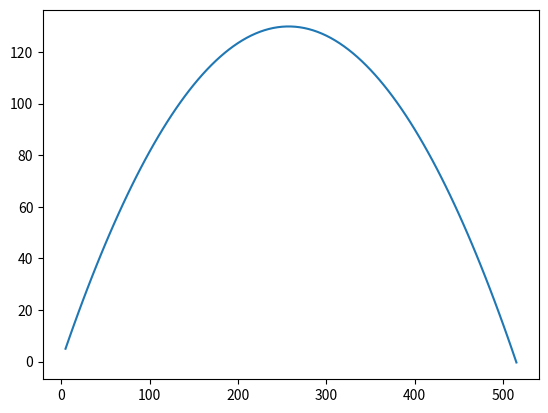

The matplotlib source for this figure:
# Simulate a cannonball
import numpy as np
import matplotlib.pyplot as plt

# Constants
m = 2.0
g = 9.81
dt = 0.1

# Define functions
def compute_forces(x):
    f = np.array([0.0, -m*g])
    return f

def step_euler(x, v, dt):
    f = compute_forces(x)
    x += v*dt
    v += f*dt/m    
    return x, v

# Initialize variables
t = 0.0
x = np.array([0.0, 0.0])
v = np.array([50.0, 50.0])
traj = []

while x[1] >= 0.0:
    x, v = step_euler(x, v, dt)
    t += dt
    traj.append(x.copy())

# Plot
traj = np.array(traj)
plt.plot(traj[:,0], traj[:,1], '-')
plt.show()

#test comment
